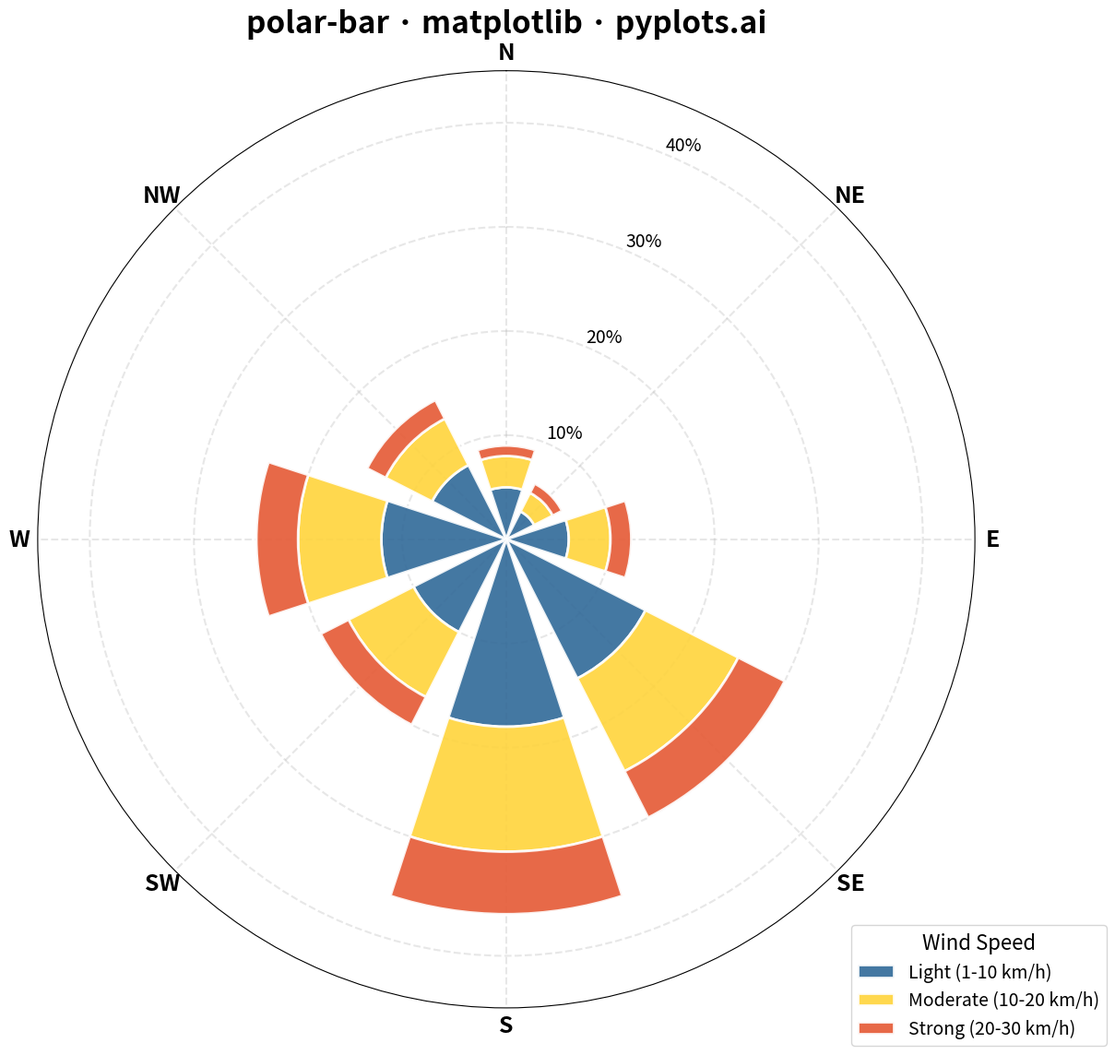

Write Python code to recreate this figure.
"""pyplots.ai
polar-bar: Polar Bar Chart (Wind Rose)
Library: matplotlib | Python 3.13
Quality: pending | Created: 2025-12-30
"""

import matplotlib.pyplot as plt
import numpy as np


# Data - Wind rose showing wind direction frequencies with speed categories
np.random.seed(42)

# 8 compass directions
directions = ["N", "NE", "E", "SE", "S", "SW", "W", "NW"]
angles = np.linspace(0, 2 * np.pi, 9)[:-1]  # 8 directions, starting from N (top)
# Shift to put N at top (default 0 is at 3 o'clock, we want it at 12 o'clock)
angles = angles - np.pi / 2

# Wind speed categories (stacked bars for demonstration)
# Light (1-10 km/h), Moderate (10-20 km/h), Strong (20-30 km/h)
light = np.array([12, 8, 5, 3, 6, 15, 18, 10])  # More from W/NW
moderate = np.array([8, 5, 3, 2, 4, 10, 12, 7])
strong = np.array([4, 2, 1, 1, 2, 5, 6, 3])

# Bar width (slightly less than full sector for gaps)
width = 2 * np.pi / 8 * 0.8

# Plot - Create polar bar chart
_, ax = plt.subplots(figsize=(12, 12), subplot_kw={"projection": "polar"})

# Stacked bars - bottom layer first
ax.bar(
    angles,
    light,
    width=width,
    bottom=0,
    color="#306998",
    alpha=0.9,
    label="Light (1-10 km/h)",
    edgecolor="white",
    linewidth=2,
)
ax.bar(
    angles,
    moderate,
    width=width,
    bottom=light,
    color="#FFD43B",
    alpha=0.9,
    label="Moderate (10-20 km/h)",
    edgecolor="white",
    linewidth=2,
)
ax.bar(
    angles,
    strong,
    width=width,
    bottom=light + moderate,
    color="#E55934",
    alpha=0.9,
    label="Strong (20-30 km/h)",
    edgecolor="white",
    linewidth=2,
)

# Styling
ax.set_theta_zero_location("N")  # Put 0 degrees at top
ax.set_theta_direction(-1)  # Clockwise
ax.set_xticks(angles + np.pi / 2)  # Adjust for our shift
ax.set_xticklabels(directions, fontsize=18, fontweight="bold")

# Radial labels (frequency)
ax.set_yticks([10, 20, 30, 40])
ax.set_yticklabels(["10%", "20%", "30%", "40%"], fontsize=14)
ax.set_ylim(0, 45)

# Grid styling
ax.grid(True, alpha=0.3, linestyle="--", linewidth=1.5)
ax.set_axisbelow(True)

# Title
ax.set_title("polar-bar · matplotlib · pyplots.ai", fontsize=24, fontweight="bold", pad=30)

# Legend
ax.legend(loc="lower right", fontsize=14, bbox_to_anchor=(1.15, -0.05), title="Wind Speed", title_fontsize=16)

plt.tight_layout()
plt.savefig("plot.png", dpi=300, bbox_inches="tight", facecolor="white")
